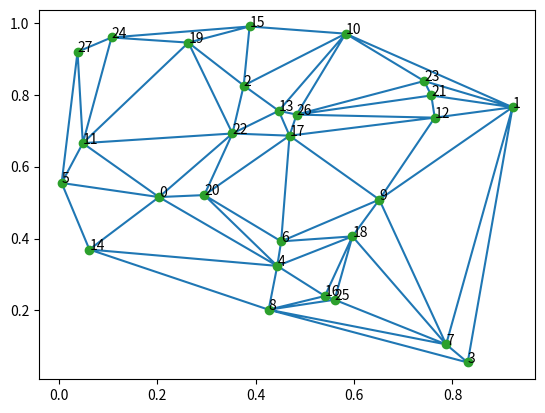

Here is the Python script that generated this plot:
"""
Currently creates random vertices and shows a possible triangulation for them.
"""
import numpy as np
import matplotlib.pyplot as plt
from random import random, seed
from scipy.spatial import Delaunay
from itertools import combinations


def area(t, points):
    # Calculate area of triangle from its vertices
    p0 = points[t[0]]
    p1 = points[t[1]]
    p2 = points[t[2]]
    A = abs(p0[0]*(p1[1]-p2[1]) + p1[0]*(p2[1]-p0[1]) + p2[0]*(p0[1]-p1[1]))/2
    return A


def side_lengths(t, points):
    sl = []
    for ind in range(len(t)):
        p1 = points[t[ind]]
        p2 = points[t[(ind+1) % len(t)]]

        s = np.sqrt((p1[0]-p2[0])**2+(p1[1]-p2[1])**2)
        sl.append(s)
    return sl


def check_for_small_tri(tri, points, bad_const):
    bad_tri = []
    for t in tri:
        A = area(t, points)
        s = side_lengths(t, points)
        check = A/max(s)**2
        if check < bad_const:
            bad_tri.append(t)
    return bad_tri


def get_good_triangles(n, rand_seed=None, bad_const=0.03):
    """
    Make sure the ratio of the triangles area to the length of its longest side
    squared is greater than some constant.
    """
    if rand_seed is not None:
        seed(rand_seed)
    x = [random() for i in range(n)]
    y = [random() for i in range(n)]

    points = np.array(list(zip(x, y)))

    tri = Delaunay(points).simplices
    bad_tri = check_for_small_tri(tri, points, bad_const)
    check_removal = set()
    for t in bad_tri:
        check_removal |= set(t)
    # See if removing a single point from the bad triangles will make it so there are none.
    worked = len(bad_tri) == 0
    for r in check_removal:
        check_points = np.concatenate((points[:r], points[r+1:]))
        check_tri = Delaunay(check_points).simplices
        if len(check_for_small_tri(check_tri, check_points, bad_const)) == 0:
            points = check_points
            tri = check_tri
            worked = True
            break

    for rem_num in range(2, len(check_removal)):
        if not worked:
            for r in combinations(check_removal, 2):
                # check_points = np.concatenate((points[:r], points[r+1:]))
                check_points = np.delete(points, r, axis=0)
                check_tri = Delaunay(check_points).simplices
                if len(check_for_small_tri(check_tri, check_points, bad_const)) == 0:
                    points = check_points
                    tri = check_tri
                    worked = True
                    break
        if worked:
            break

    if not worked:
        print('Wasnt able to fix')
    return points, tri


if __name__ == '__main__':
    points, tri = get_good_triangles(30, rand_seed=154)
    plt.triplot(points[:, 0], points[:, 1], tri)

    plt.plot(points[:, 0], points[:, 1], 'o')
    for i, p in enumerate(points):
        plt.annotate(i, p)

    plt.show()
